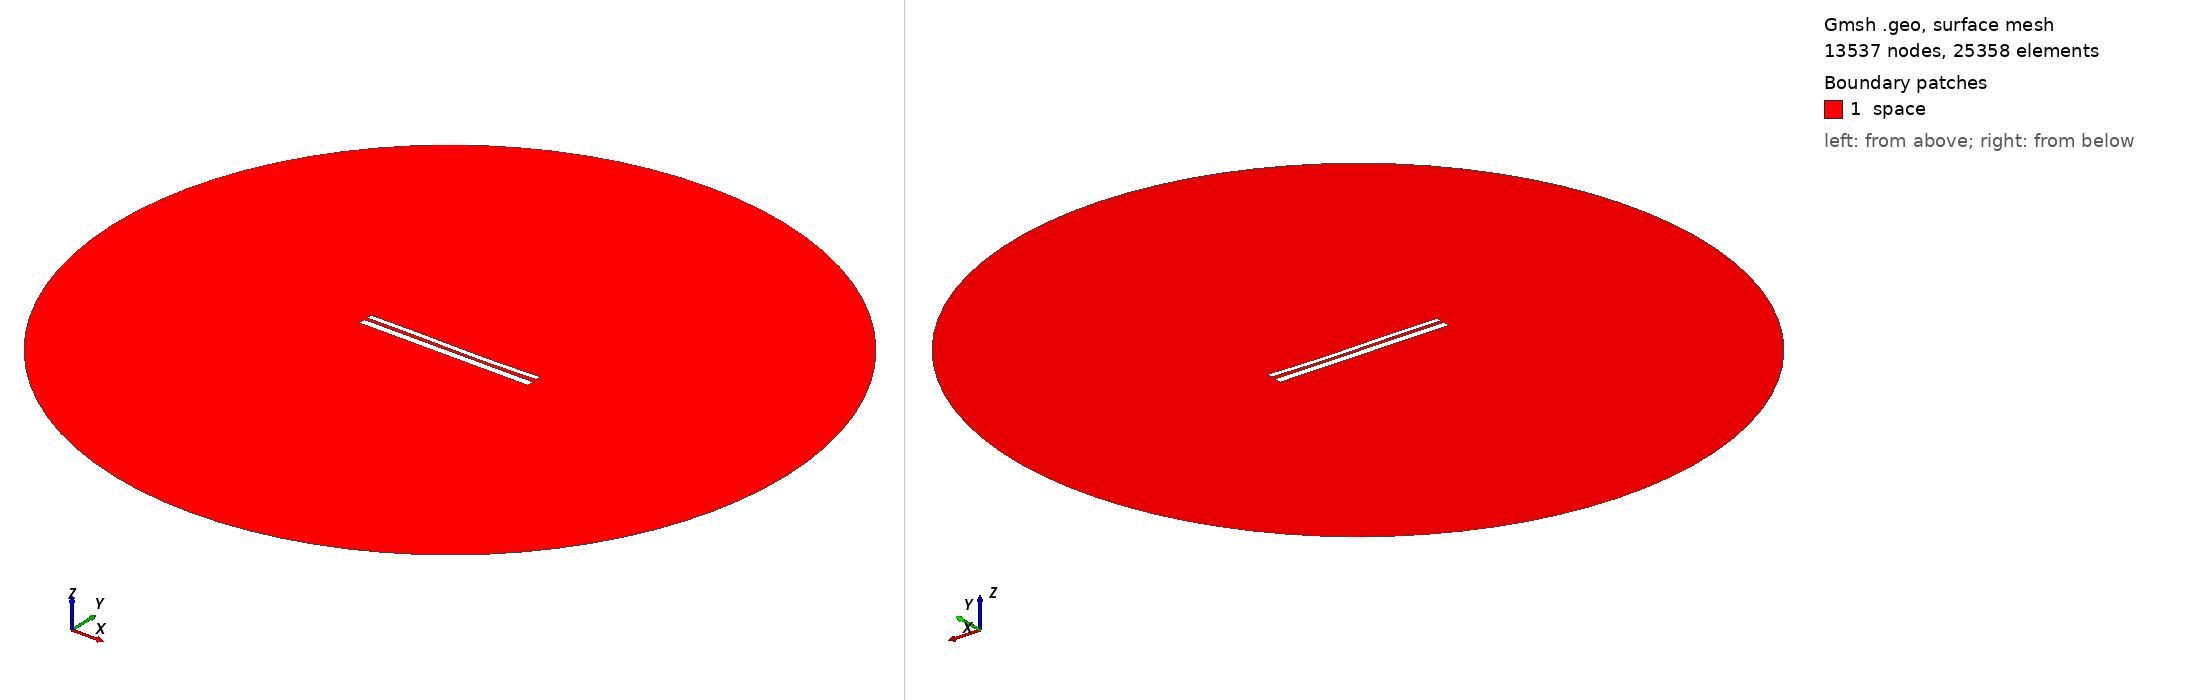

Gmsh geometry script, surface-meshed: 13537 nodes, 25358 surface elements. Boundary patches (legend numbers): 1 space. Left view from above one corner, right view from below the opposite corner. Legend entries are the model's physical surfaces. The drawing asked Gmsh for element sizes between 1% and 20% of the model's largest extent; the script's own settings can give other sizes.

=== 9773.geo (drawn) ===
//---------------------------------------
// Geometry kernel
//---------------------------------------

SetFactory("OpenCASCADE");



//---------------------------------------
// Parameters of the geometry
//---------------------------------------

// Overetch of the upper plate
overetch = 0.375;

// Distance between the plates
distance = 1.5;

// Discretization over the x axis (for the deformation)
nx = 50; 

// Length of the plate
L = 100 - overetch; 

// Number of modes
n = 4; 

// 1st mode coefficient
coeff(1) = 0.07499999999999998;
beta(1) = 0.596864 * 3.1415926535 / L;

// 2nd mode coefficient
coeff(2) = -0.15;
beta(2) = 1.49418 * 3.1415926535 / L;

// 3rd mode coefficient
coeff(3) = 0.15;
beta(3) = 2.50025 * 3.1415926535 / L;

// 4th mode coefficient
coeff(4) = 0.0;
beta(4) = 3.49999 * 3.1415926535 / L;



//---------------------------------------
// Upper plate (deformed rectangle)
//---------------------------------------

// Coordiantes of the upper plate
xmin = -50;
xmax = 50 - overetch;

// Height of the upper plate
yheight = 4 - 2 * overetch;

// Indexes of the points
UpperID[] = {};
LowerID[] = {};
LeftID[] = {};
RightID[] = {};

// Point index
p = 1;

// Horizontal edges
For i In {1:nx}
    x = xmin + (i-1)*(xmax - xmin)/(nx-1);

    y_bottom = distance / 2 + overetch;
    For j In {1:n}
        C = (Cosh(beta(j)*L) + Cos(beta(j)*L)) / (Sinh(beta(j)*L) + Sin(beta(j)*L));
        y_bottom  = y_bottom + coeff(j) * (Cosh(beta(j)*(x+50)) - Cos(beta(j)*(x+50)) - C * (Sinh(beta(j)*(x+50)) - Sin(beta(j)*(x+50))));
    EndFor

    y_top = y_bottom + yheight;

    Point(p) = {x, y_top, 0, 1.0};
    UpperID[i] = p;
    p = p + 1;

    Point(p) = {x, y_bottom, 0, 1.0};
    LowerID[i] = p;
    p = p + 1;
EndFor

// Create point lists
UpperPts[] = {}; LowerPts[] = {};
For i In {1:nx}
  UpperPts[] += {UpperID[i]};
  LowerPts[] += {LowerID[i]};
EndFor

// Build splines
Spline(1) = {UpperPts[]};
Spline(2) = {LowerPts[]};
Line(3) = {LowerPts[nx-1], UpperPts[nx-1]};
Line(4) = {LowerPts[0], UpperPts[0]};

// Build the plane surface
Curve Loop(1) = {2, 3, -1, -4};
Plane Surface(1) = {1};



//---------------------------------------
// Lower plate (rectangle)
//---------------------------------------

// Vertices
Point(1001) = {-50, -1, 0, 1.0};
Point(1002) = { 50, -1, 0, 1.0};
Point(1003) = { 50,  -5, 0, 1.0};
Point(1004) = {-50,  -5, 0, 1.0};

// Edges
Line(5) = {1001, 1002};
Line(6) = {1002, 1003};
Line(7) = {1003, 1004};
Line(8) = {1004, 1001};

// Plane surface
Line Loop(2) = {5, 6, 7, 8};
Plane Surface(2) = {2}; 



//---------------------------------------
// Outer (fictious) boundary
//---------------------------------------

// Points
Point(1005) = {0, 0, 0};       // Center
Point(1006) = {200, 0, 0};     // Start point
Point(1007) = {0, 200, 0};     // 90 degrees
Point(1008) = {-200, 0, 0};    // 180 degrees
Point(1009) = {0, -200, 0};    // 270 degrees

// Circle arcs (each needs start, center, end)
Circle(9) = {1006, 1005, 1007};
Circle(10) = {1007, 1005, 1008};
Circle(11) = {1008, 1005, 1009};
Circle(12) = {1009, 1005, 1006};

// Plane surface for the entire domain
Curve Loop(3) = {9, 10, 11, 12};
Surface(3) = {3};

// Subtract the plates from the whole domain to obtain the actual domain where we want to solve the equations
BooleanDifference{ Surface{3}; Delete; }{ Surface{1}; Surface{2}; Delete; }




//---------------------------------------
// Transfinite Lines/Curves
//---------------------------------------

// Set the number of points on the boundaries
r = 7;

// Plates
Transfinite Curve {1, 2} = 50*r Using Progression 1;
Transfinite Curve {3, 4} = 2*r Using Progression 1;
Transfinite Line {5, 7} = 50*r Using Progression 1;
Transfinite Line {6, 8} = 2*r Using Progression 1;

// Outer boundary
Transfinite Line {9, 10, 11, 12} = 20 Using Progression 1;



//---------------------------------------
// Physical groups
//---------------------------------------                

// Physical curves (boundaries)
Physical Line("force_segment", 10) = {2};
Physical Line("upper_plate", 11) = {1, 3, 4};
Physical Line("lower_plate", 12) = {5, 6, 7, 8};
Physical Line("boundary", 20) = {9, 10, 11, 12};

// Physical Surfaces
Physical Surface("space", 30) = {3};



//---------------------------------------
// 6. Generate the Mesh
//---------------------------------------

// 2D mesh generation
Mesh 2;
